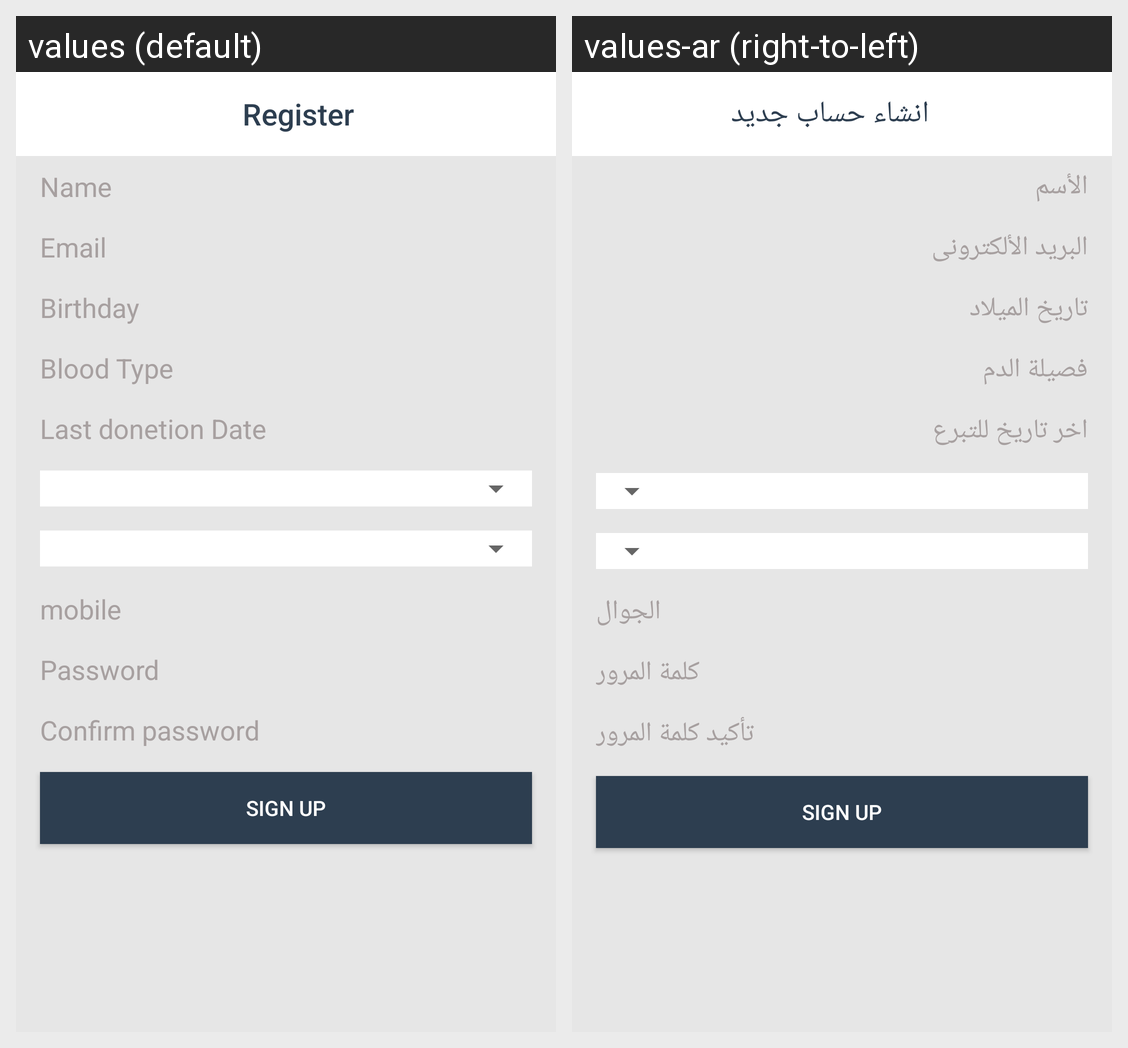

For this localized Android screen grid, give each drawn string resource with its value in every locale shown.
Android screen res/layout/fragment_register.xml rendered under 2 locales, left to right: values (default), values-ar (right-to-left). Device: Nexus 5 (rendered at 1080×1920; each locale shown at half size, 540×960, under a caption strip naming it); theme AppTheme.
Strings drawn on this screen, with the default value and each locale's value (text and hints the layout hard-codes, and strings that could not be matched under every locale, appear in the picture but are not listed):

register
  values: Register
  values-ar: انشاء حساب جديد

name
  values: Name
  values-ar: الأسم

email
  values: Email
  values-ar: البريد الألكترونى

birthday
  values: Birthday
  values-ar: تاريخ الميلاد

blood_type
  values: Blood Type
  values-ar: فصيلة الدم

last_donetion_date
  values: Last donetion Date
  values-ar: اخر تاريخ للتبرع

mobile
  values: mobile
  values-ar: الجوال

password
  values: Password
  values-ar: كلمة المرور

confirm_password
  values: Confirm password
  values-ar: تأكيد كلمة المرور
